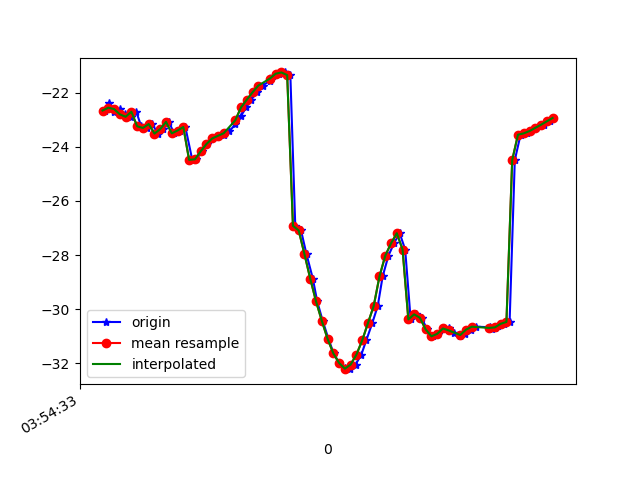

Values plotted in this chart, from the file beside it:
1618199673148, 895336100627087, -22.664112, 12.51053, -13.365493
1618199673163, 895336119857857, -22.4, 12.74, -13.05
1618199673179, 895336139088627, -22.72, 12.73, -13.42
1618199673199, 895336158319397, -22.61, 12.63, -13.03
1618199673218, 895336177550167, -22.8, 13.5, -13.14
1618199673238, 895336196780937, -22.89, 13.32, -13.1
1618199673257, 895336216011707, -22.71, 13.4, -12.81
1618199673274, 895336235242477, -23.25, 14.24, -13.31
1618199673294, 895336254473247, -23.31, 13.95, -13.21
1618199673312, 895336273704017, -23.16, 14.4, -12.73
1618199673332, 895336292934787, -23.52, 14.34, -13.47
1618199673350, 895336312165557, -23.35, 14.28, -13.34
1618199673370, 895336331396327, -23.08, 14.64, -12.62
1618199673388, 895336350627097, -23.51, 14.58, -13.51
1618199673410, 895336369857867, -23.4, 14.49, -13.29
1618199673427, 895336389088637, -23.27, 13.46, -12.22
1618199673451, 895336408319407, -24.48, 15.46, -13.02
1618199673464, 895336427550177, -24.47, 15.38, -12.97
1618199673486, 895336446780947, -24.17, 15.38, -12.28
1618199673503, 895336466011717, -23.9, 15.41, -12.18
1618199673522, 895336485242487, -23.7, 15.02, -12.72
1618199673541, 895336504473257, -23.6, 13.92, -13.83
1618199673561, 895336523704027, -23.57, 12.56, -15.7
1618199673579, 895336542934797, -23.44, 11.45, -18.51
1618199673600, 895336562165567, -23.18, 10.56, -22.03
1618199673619, 895336581396337, -22.88, 9.655, -26.08
1618199673638, 895336600627107, -22.55, 8.531, -30.46
1618199673655, 895336619857877, -22.27, 7.242, -35
1618199673676, 895336639088647, -21.99, 5.876, -39.51
1618199673695, 895336658319417, -21.74, 4.529, -43.88
1618199673720, 895336677550187, -21.56, 3.263, -48.08
1618199673731, 895336696780957, -21.41, 2.079, -52.05
1618199673750, 895336716011727, -21.31, 1.007, -55.72
1618199673772, 895336735242497, -21.26, 0.09029, -59.01
1618199673791, 895336754473267, -21.36, -0.6245, -62.06
1618199673808, 895336773704037, -26.92, -3.316, -66.77
1618199673828, 895336792934807, -27.09, -2.422, -68.27
1618199673847, 895336812165577, -27.97, -3.626, -71.25
1618199673869, 895336831396347, -28.87, -4.772, -73.95
1618199673884, 895336850627117, -29.71, -5.737, -76.32
1618199673903, 895336869857887, -30.42, -6.51, -78.25
1618199673923, 895336889088657, -31.09, -7.126, -79.69
1618199673941, 895336908319427, -31.63, -7.698, -80.65
1618199673960, 895336927550197, -31.98, -8.178, -81.12
1618199673980, 895336946780967, -32.18, -8.421, -81.08
1618199673999, 895336966011737, -32.21, -8.401, -80.54
1618199674017, 895336985242507, -32.04, -8.144, -79.48
1618199674037, 895337004473277, -31.68, -7.681, -77.91
1618199674054, 895337023704047, -31.15, -6.912, -75.83
1618199674075, 895337042934817, -30.51, -5.732, -73.18
1618199674094, 895337062165587, -29.88, -4.058, -69.86
1618199674111, 895337081396357, -28.78, -2.352, -65.59
1618199674131, 895337100716141, -28.02, -0.5046, -61.07
1618199674150, 895337119946911, -27.57, 1.414, -56.35
1618199674170, 895337139177681, -27.19, 3.329, -51.39
1618199674189, 895337158408451, -27.8, 6.63, -41.35
1618199674208, 895337177639221, -30.38, 7.558, -41.74
1618199674228, 895337196869991, -30.19, 10.03, -37.64
1618199674246, 895337216100761, -30.31, 12.33, -33.82
1618199674265, 895337235331531, -30.74, 14.36, -30.59
1618199674284, 895337254562301, -31, 16.51, -28.22
... 22 more rows
